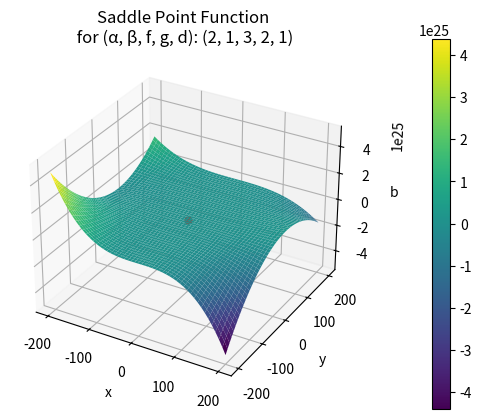

The script that saved this image:
from scipy.optimize import fsolve
import matplotlib.pyplot as plt
import numpy as np

# Coefficients and initial conditions

p = 2  # alpha
q = 1  # betha

f = 3
g = 2  #!! when g > d, gA is smaller than dA
d = 1

t = 2 # this is z0 in our case but because z is reserved I had to rename the variable
a = 100

def equations(s):
    x, y, b = s
    return (np.power(t, 1 / p) - x * np.power(a, f),
            np.power(t, 1 / q) - y * b * np.power(a, g) - y * np.power(a, d),
            x * np.power(a, f) - y * b * np.power(a, g))

initial_guess = (0, 0, 0)

solution = fsolve(equations, initial_guess)

print(solution)

# Define the saddle point function
def saddle_point(x, y, z):
  return (np.power(t, 1 / p) - x * np.power(a, f)) * (np.power(t, 1 / q) - y * z * np.power(a, g) - y * np.power(a, d)) * (x * np.power(a, f) - y * z * np.power(a, g))

# Create a meshgrid of x and y values
# for full saddles:
x = np.linspace(-200, 200, 500)
y = np.linspace(-200, 200, 500)
z = np.linspace(-200, 200, 500)

#for the positive spectrum of the saddles
#x = np.linspace(0, 200, 250) #  (0.001, 40, 50) for 21221
#y = np.linspace(0, 200, 250)
#z = np.linspace(-1, 0.5, 250)  #(0, 10, 50)

X, Y = np.meshgrid(x, y)

# Compute the saddle point function
W = saddle_point(X, Y, z)

# Mask the negative values of x, y, and z
X_pos = np.ma.masked_where(X < 0, X)
Y_pos = np.ma.masked_where(Y < 0, Y)
W_pos = np.ma.masked_where(W < 0, W)

# Create a figure and axis
fig = plt.figure()
ax = fig.add_subplot(111, projection='3d')

# Plot the saddle point function
surface = ax.plot_surface(X, Y, W, cmap='viridis', alpha=1)  # for full saddle
#surface = ax.plot_surface(X_pos, Y_pos, W_pos, cmap='viridis', alpha=1)  # for the positive spectrum of the saddle

fig.colorbar(surface, pad=0.15)

#ax.contour(X_pos, Y_pos, W_pos, contour_levels, colors='k')

#contours = ax.contour(X, Y, W, levels=[0], colors='red')
#ax.clabel(contours, inline=True, fontsize=10)

ax.scatter(solution[0], solution[1], solution[2], c='r', marker='o', s=25, zorder=20)

# Set the axis limits
# ax.set_xlim(0.0000000001, 2)
#ax.set_ylim(-10, 10)
#ax.set_zlim(-3, 3)

# Add labels and a title
ax.set_xlabel('x')
ax.set_ylabel('y')
ax.set_zlabel('b')

title = "Saddle Point Function"
ax.set_title(f"{title}\n for (\u03b1, \u03b2, f, g, d): {p, q, f, g, d}")

# Show the plot
plt.show()



